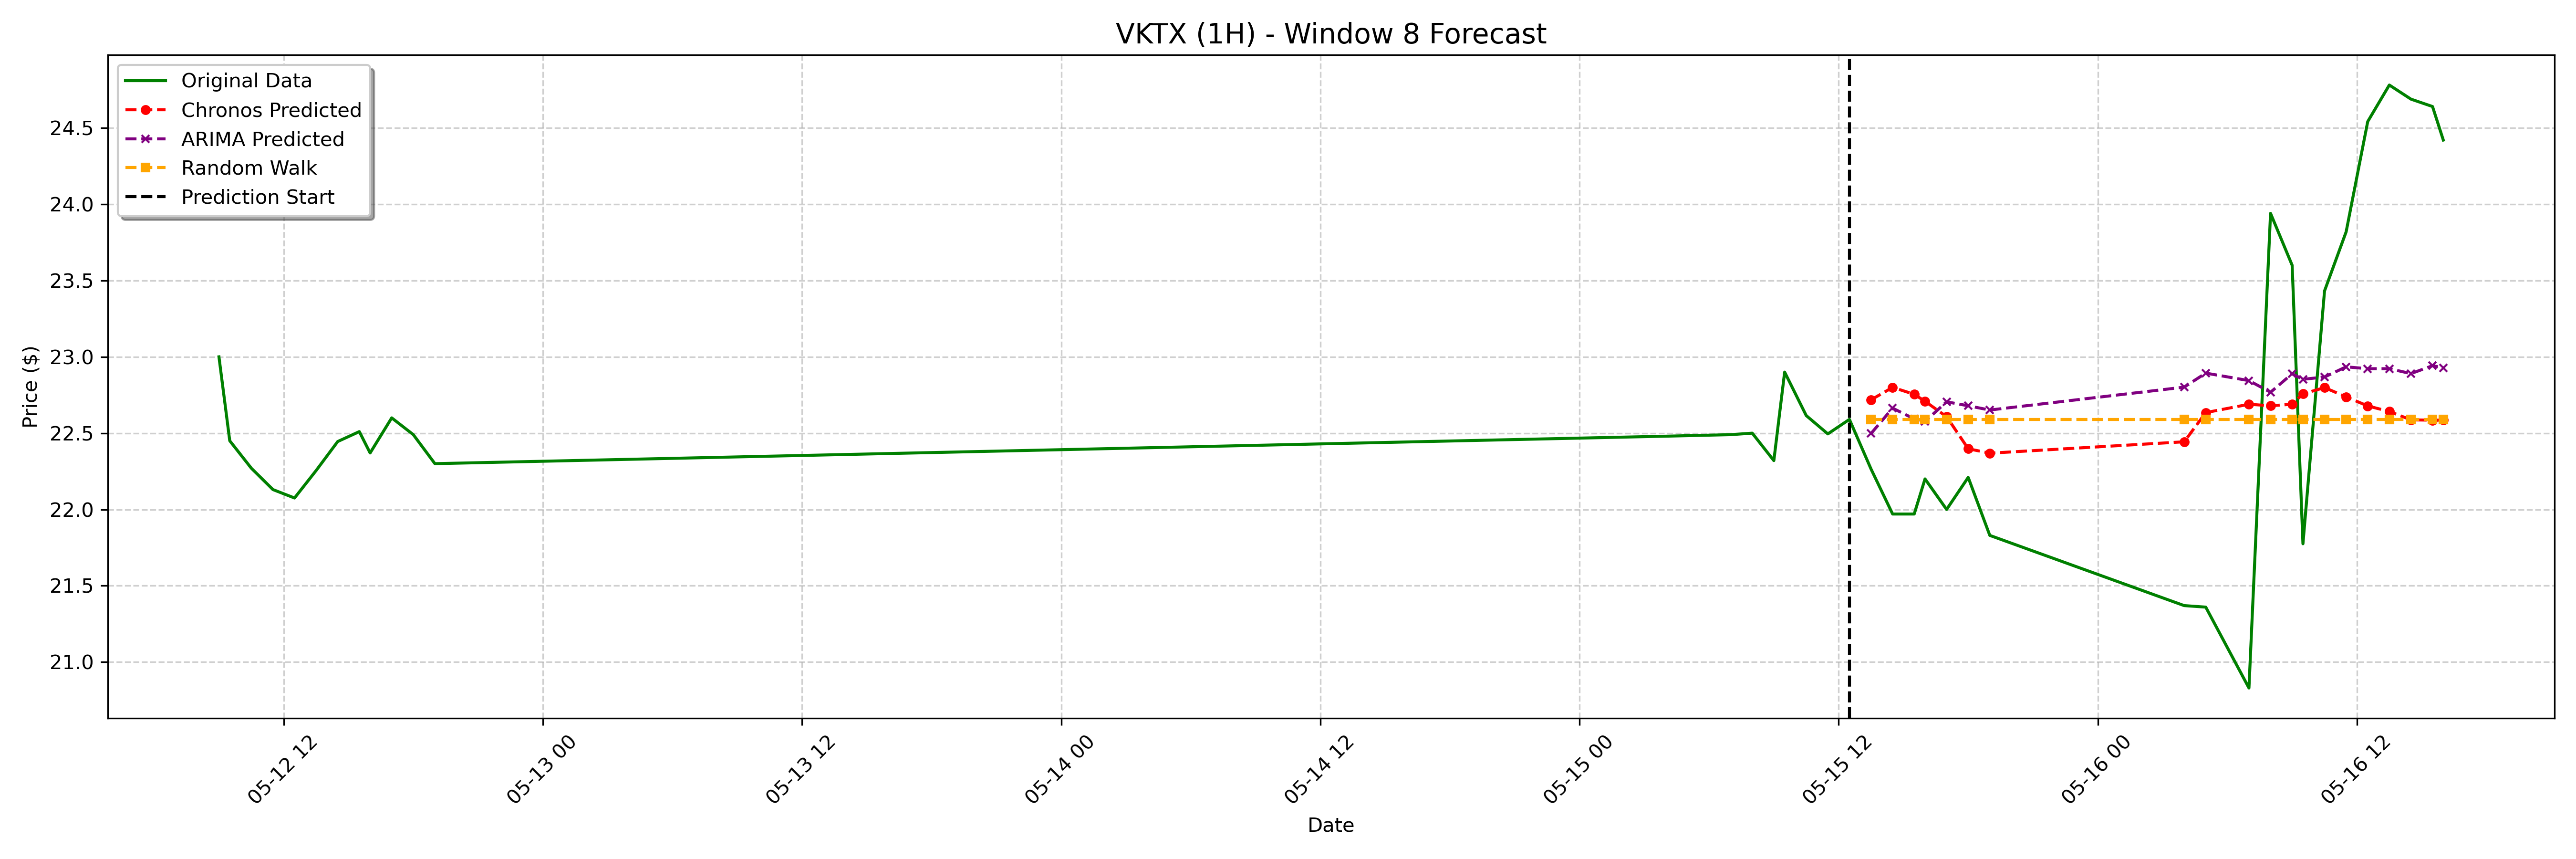

The table this chart was drawn from, first rows:
date, actual, chronos_forecast, arima_forecast, random_walk_forecast
2023-05-15 13:30:00-04:00, 22.27, 22.72, 22.5, 22.59
2023-05-15 14:30:00-04:00, 21.97, 22.8, 22.66, 22.59
2023-05-15 15:30:00-04:00, 21.97, 22.75, 22.59, 22.59
2023-05-15 16:00:00-04:00, 22.2, 22.71, 22.58, 22.59
2023-05-15 17:00:00-04:00, 22.0, 22.61, 22.71, 22.59
2023-05-15 18:00:00-04:00, 22.21, 22.4, 22.68, 22.59
2023-05-15 19:00:00-04:00, 21.83, 22.37, 22.65, 22.59
2023-05-16 04:00:00-04:00, 21.37, 22.44, 22.8, 22.59
2023-05-16 05:00:00-04:00, 21.36, 22.63, 22.89, 22.59
2023-05-16 07:00:00-04:00, 20.83, 22.69, 22.84, 22.59
2023-05-16 08:00:00-04:00, 23.94, 22.68, 22.77, 22.59
2023-05-16 09:00:00-04:00, 23.6, 22.69, 22.89, 22.59
2023-05-16 09:30:00-04:00, 21.77, 22.76, 22.85, 22.59
2023-05-16 10:30:00-04:00, 23.43, 22.8, 22.87, 22.59
2023-05-16 11:30:00-04:00, 23.82, 22.74, 22.93, 22.59
2023-05-16 12:30:00-04:00, 24.54, 22.68, 22.92, 22.59
2023-05-16 13:30:00-04:00, 24.78, 22.64, 22.92, 22.59
2023-05-16 14:30:00-04:00, 24.69, 22.59, 22.89, 22.59
2023-05-16 15:30:00-04:00, 24.64, 22.58, 22.94, 22.59
2023-05-16 16:00:00-04:00, 24.42, 22.59, 22.93, 22.59
